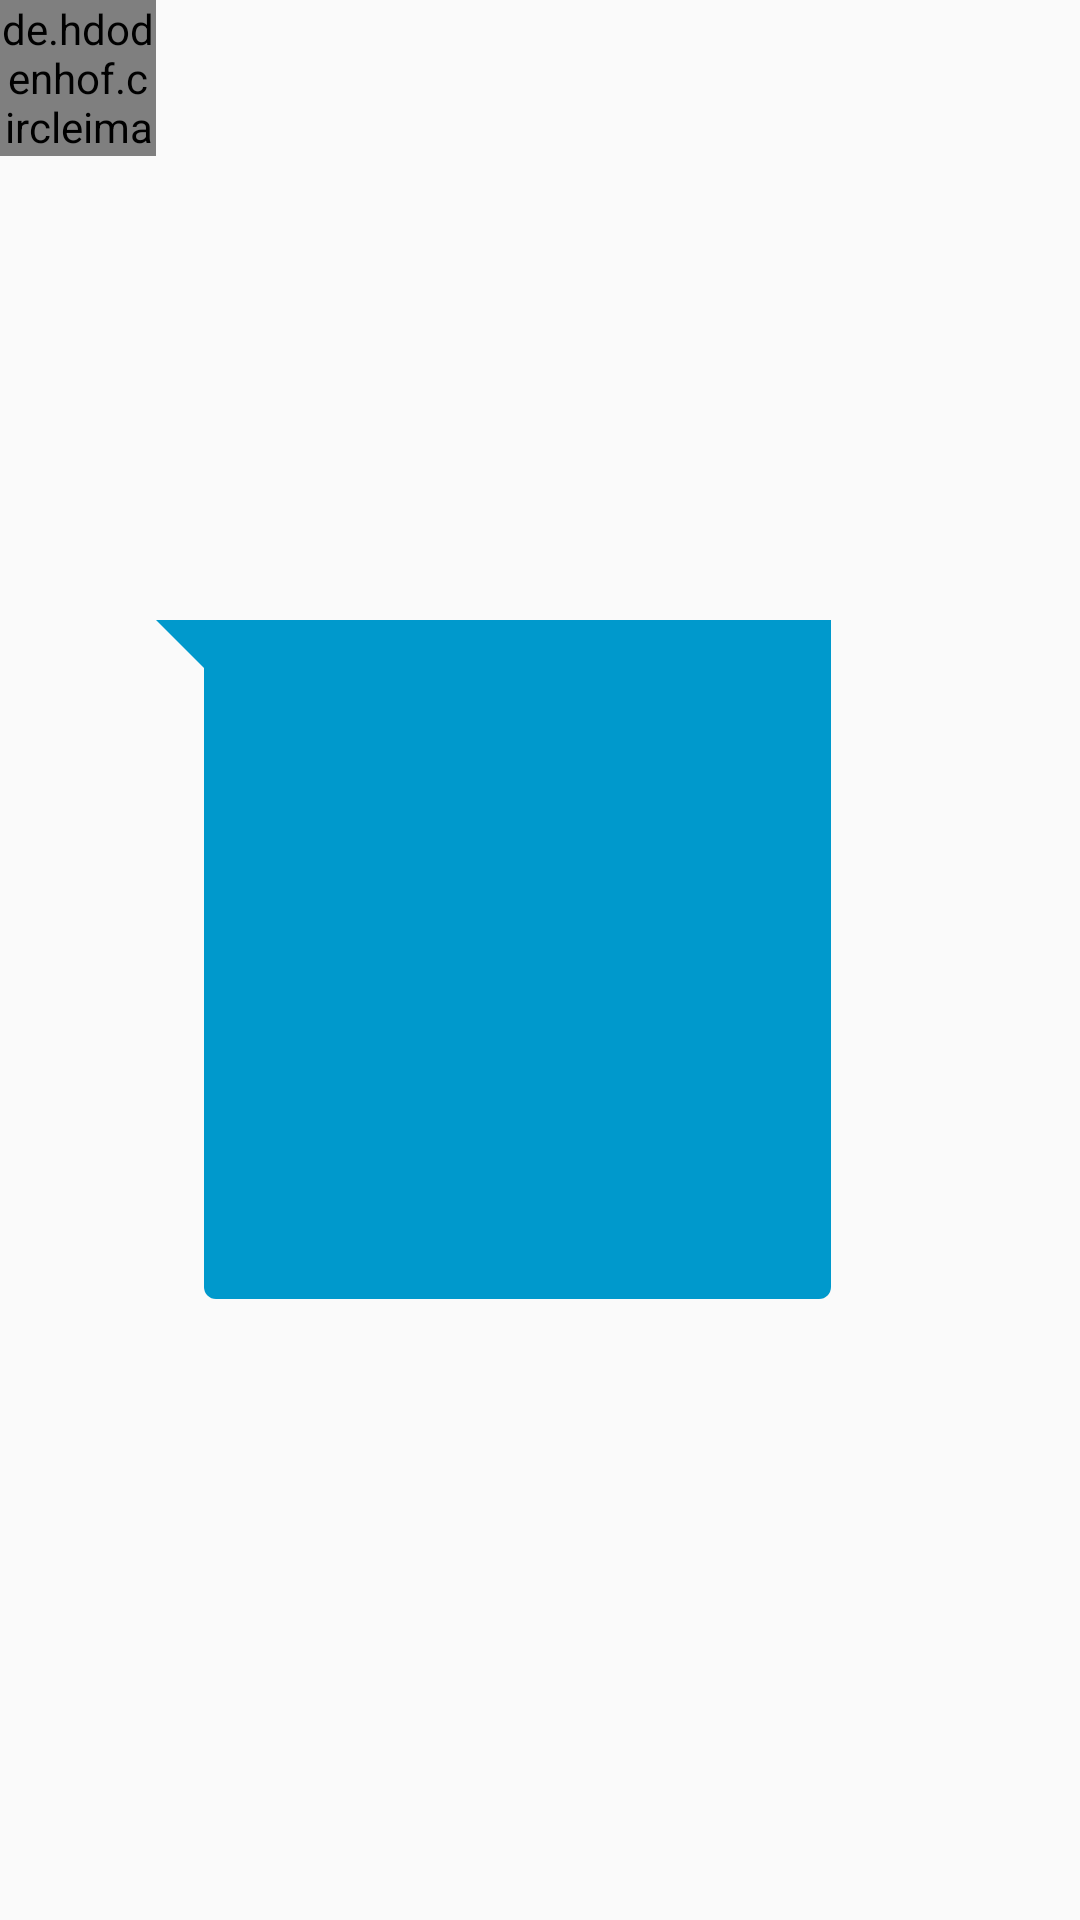

Reconstruct the res/layout file that produces this screen, plus the resources it refers to.
<!-- AndroidManifest.xml: application theme AppTheme -->
<!-- res/layout/chat_item_incoming.xml -->
<?xml version="1.0" encoding="utf-8"?>
<LinearLayout xmlns:android="http://schemas.android.com/apk/res/android"
    android:layout_width="match_parent"
    xmlns:tools="http://schemas.android.com/tools"
    android:gravity="start"
    android:layoutDirection="ltr"
    android:orientation="horizontal"
    android:layout_height="wrap_content">


    <de.hdodenhof.circleimageview.CircleImageView
        android:layout_width="52dp"
        android:layout_height="52dp"
        android:id="@+id/profile_image"
        android:src="@drawable/im_profile_picture"/>


    <LinearLayout
        android:layout_width="wrap_content"
        android:layout_height="wrap_content"
        android:layout_gravity="center"
        android:background="@drawable/shape_bg_incoming_bubble"
        android:orientation="vertical"
        android:paddingLeft="20dp"
        android:paddingStart="20dp"
        android:paddingRight="5dp"
        android:paddingTop="5dp"
        android:layout_marginRight="20dp"
        android:layout_marginEnd="20dp"
        android:paddingBottom="5dp"
        android:paddingEnd="5dp">

        <ImageView
            android:layout_width="200dp"
            android:scaleType="centerCrop"
            android:id="@+id/image"
            android:layout_height="200dp" />

        <TextView
            android:layout_width="wrap_content"
            android:id="@+id/message_text"
            android:visibility="gone"
            android:textColor="@android:color/white"
            android:layout_height="wrap_content"
            tools:text="1 tea" />

        <TextView
            android:layout_width="wrap_content"
            android:id="@+id/message_date"
            android:layout_gravity="end"
            android:textColor="@android:color/white"
            android:layout_height="wrap_content"
            android:textSize="12sp"
            tools:text="01:49 PM" />



    </LinearLayout>

</LinearLayout>
<!-- resources referenced by this layout -->
<resources>
  <!-- drawable im_profile_picture: png bitmap (drawable-hdpi, 20810 bytes) -->
  <!-- drawable shape_bg_incoming_bubble (drawable) -->
  <?xml version="1.0" encoding="utf-8"?>
  <layer-list android:autoMirrored="true" xmlns:android="http://schemas.android.com/apk/res/android">
      <item>
          <rotate
              android:fromDegrees="-45"
              android:pivotX="0%"
              android:pivotY="0%"
              android:toDegrees="0" >
              <shape android:shape="rectangle" >
                  <solid android:color="@android:color/holo_blue_dark" />
              </shape>
          </rotate>
      </item>
      <item android:left="16dp">
          <shape android:shape="rectangle" >
              <solid android:color="@android:color/holo_blue_dark" />
              <corners android:radius="4dp" />
          </shape>
      </item>
  </layer-list>
  <style name="AppTheme" parent="Theme.AppCompat.Light.NoActionBar">
          
          <item name="colorPrimary">@color/colorPrimary</item>
          <item name="colorPrimaryDark">@color/colorPrimaryDark</item>
          <item name="colorAccent">@color/colorAccent</item>
      </style>
  <color name="colorPrimary">#730069</color>
  <color name="colorPrimaryDark">#730060</color>
  <color name="colorAccent">#730069</color>
</resources>
